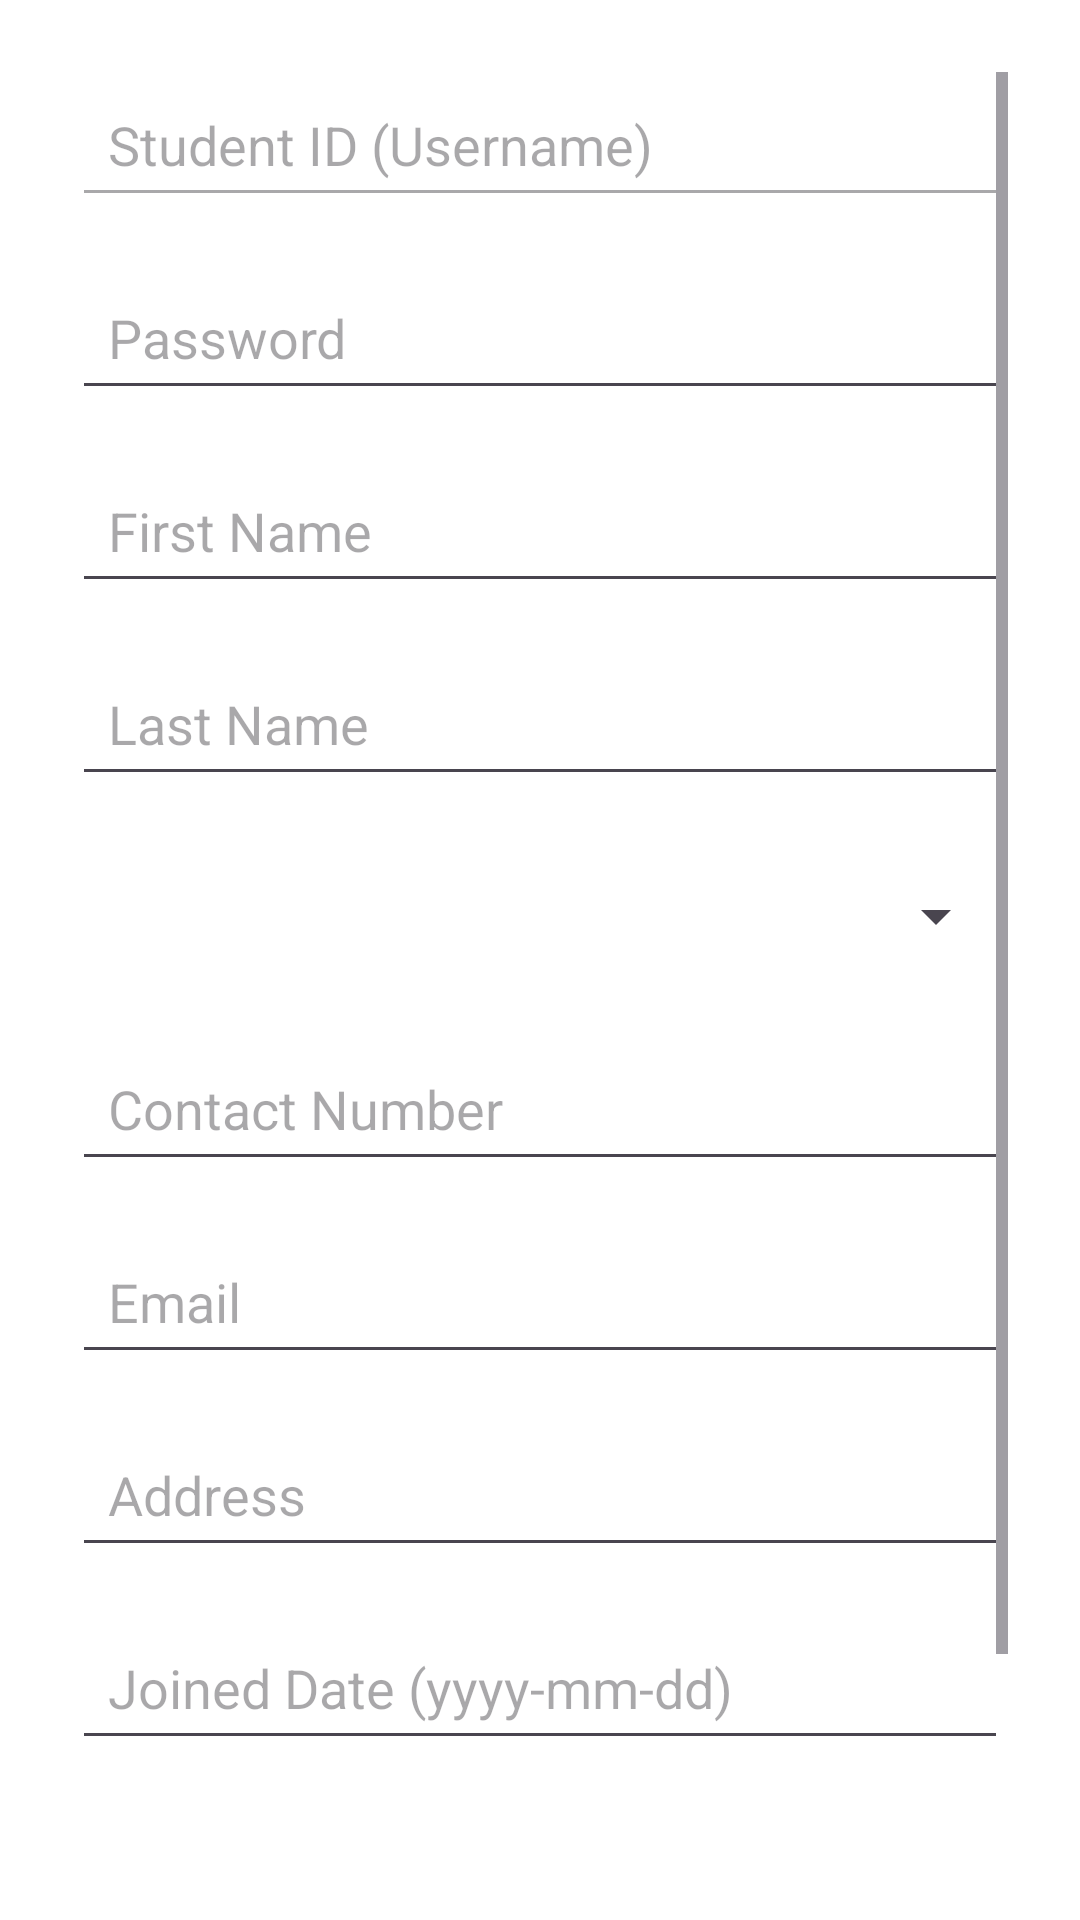

The Android layout XML behind this screen, and the referenced resources:
<!-- AndroidManifest.xml: application theme Theme.TutionManagementAppication -->
<!-- res/layout/activity_update_student.xml -->
<?xml version="1.0" encoding="utf-8"?>
<ScrollView xmlns:android="http://schemas.android.com/apk/res/android"
    android:layout_width="match_parent"
    android:layout_height="match_parent"
    android:padding="24dp"
    android:background="#ffffff">

    <LinearLayout
        android:layout_width="match_parent"
        android:layout_height="wrap_content"
        android:orientation="vertical">

        <EditText
            android:id="@+id/etStudentId"
            android:layout_width="match_parent"
            android:layout_height="wrap_content"
            android:minHeight="48dp"
            android:padding="12dp"
            android:hint="Student ID (Username)"
            android:enabled="false"
            android:inputType="text"
            android:layout_marginBottom="16dp" />

        <EditText
            android:id="@+id/etPassword"
            android:layout_width="match_parent"
            android:layout_height="wrap_content"
            android:minHeight="48dp"
            android:padding="12dp"
            android:hint="Password"
            android:inputType="text"
            android:layout_marginBottom="16dp" />

        <EditText
            android:id="@+id/etFirstName"
            android:layout_width="match_parent"
            android:layout_height="wrap_content"
            android:minHeight="48dp"
            android:padding="12dp"
            android:hint="First Name"
            android:inputType="textPersonName"
            android:layout_marginBottom="16dp" />

        <EditText
            android:id="@+id/etLastName"
            android:layout_width="match_parent"
            android:layout_height="wrap_content"
            android:minHeight="48dp"
            android:padding="12dp"
            android:hint="Last Name"
            android:inputType="textPersonName"
            android:layout_marginBottom="16dp" />

        <Spinner
            android:id="@+id/spinnerGrade"
            android:layout_width="match_parent"
            android:layout_height="wrap_content"
            android:minHeight="48dp"
            android:layout_marginBottom="16dp" />

        <EditText
            android:id="@+id/etContact"
            android:layout_width="match_parent"
            android:layout_height="wrap_content"
            android:minHeight="48dp"
            android:padding="12dp"
            android:hint="Contact Number"
            android:inputType="phone"
            android:layout_marginBottom="16dp" />

        <EditText
            android:id="@+id/etEmail"
            android:layout_width="match_parent"
            android:layout_height="wrap_content"
            android:minHeight="48dp"
            android:padding="12dp"
            android:hint="Email"
            android:inputType="textEmailAddress"
            android:layout_marginBottom="16dp" />

        <EditText
            android:id="@+id/etAddress"
            android:layout_width="match_parent"
            android:layout_height="wrap_content"
            android:minHeight="48dp"
            android:padding="12dp"
            android:hint="Address"
            android:inputType="textPostalAddress"
            android:layout_marginBottom="16dp" />

        <EditText
            android:id="@+id/etJoinedDate"
            android:layout_width="match_parent"
            android:layout_height="wrap_content"
            android:minHeight="48dp"
            android:padding="12dp"
            android:hint="Joined Date (yyyy-mm-dd)"
            android:focusable="false"
            android:clickable="true"
            android:layout_marginBottom="24dp" />

        <Button
            android:id="@+id/btnUpdate"
            android:layout_width="match_parent"
            android:layout_height="wrap_content"
            android:minHeight="48dp"
            android:text="Update Student"
            android:backgroundTint="#6200EE"
            android:textColor="#FFFFFF" />

        <Button
            android:id="@+id/btnDelete"
            android:layout_width="match_parent"
            android:layout_height="wrap_content"
            android:minHeight="48dp"
            android:text="Delete Student"
            android:backgroundTint="#B00020"
            android:textColor="#FFFFFF"
            android:layout_marginTop="12dp" />

    </LinearLayout>
</ScrollView>
<!-- resources referenced by this layout -->
<resources>
  <style name="Theme.TutionManagementAppication" parent="Base.Theme.TutionManagementAppication" />
  <style name="Base.Theme.TutionManagementAppication" parent="Theme.Material3.DayNight.NoActionBar">
          
          
      </style>
</resources>
